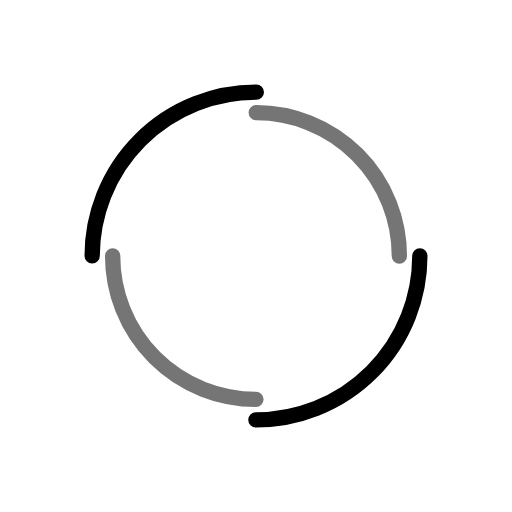
t = 0.00 s
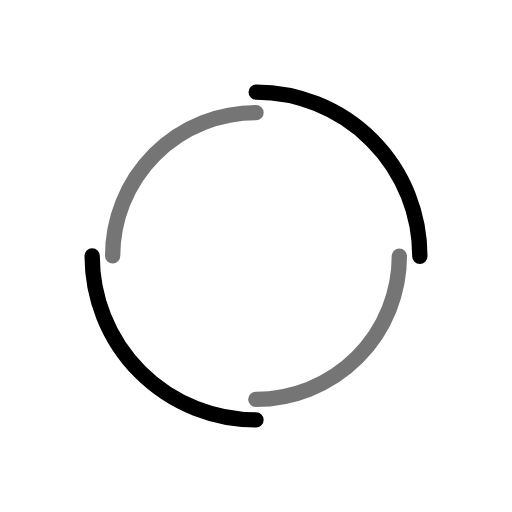
t = 0.25 s
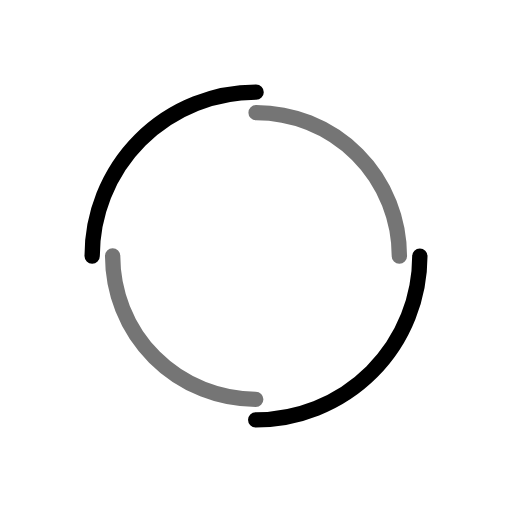
t = 0.50 s
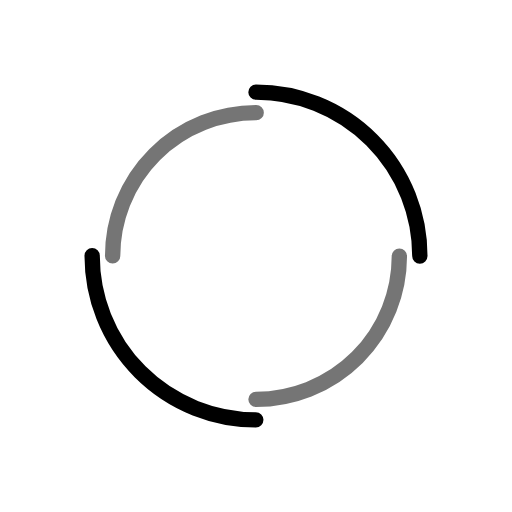
t = 0.75 s

The animated SVG that drew these frames (rendered in a browser with its animation timeline set to each time). Animation: 2 SMIL elements (animateTransform=2); one cycle of 1.00 s, repeats indefinitely.

<svg xmlns="http://www.w3.org/2000/svg" xmlns:xlink="http://www.w3.org/1999/xlink"  viewBox="0 0 100 100" preserveAspectRatio="xMidYMid">
<circle cx="50" cy="50" r="32" stroke-width="3" stroke="#000000" stroke-dasharray="50.26548245743669 50.26548245743669" fill="none" stroke-linecap="round">
  <animateTransform attributeName="transform" type="rotate" dur="1s" repeatCount="indefinite" keyTimes="0;1" values="0 50 50;360 50 50"></animateTransform>
</circle>
<circle cx="50" cy="50" r="28" stroke-width="3" stroke="#757575" stroke-dasharray="43.982297150257104 43.982297150257104" stroke-dashoffset="43.982297150257104" fill="none" stroke-linecap="round">
  <animateTransform attributeName="transform" type="rotate" dur="1s" repeatCount="indefinite" keyTimes="0;1" values="0 50 50;-360 50 50"></animateTransform>
</circle>
</svg>